Run: headless pygame with SDL's dummy video driver; simulated clock (each Clock.tick advances the game by its frame time, no real sleeping); random seed 0; keys injected as events and as key.get_pressed() state; mouse plan: one left click at the window centre at the start of phase 2, then a move to the lower-right quarter at the start of phase 3.
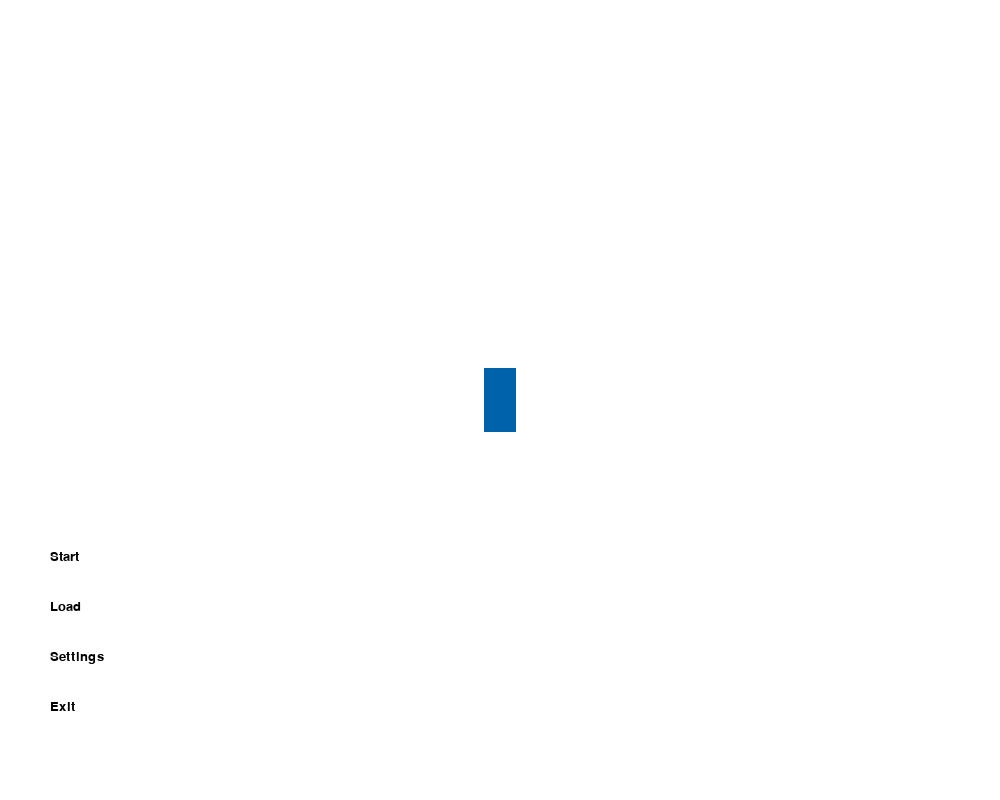
Frame 1 of 4 · flips 1–60 · no input
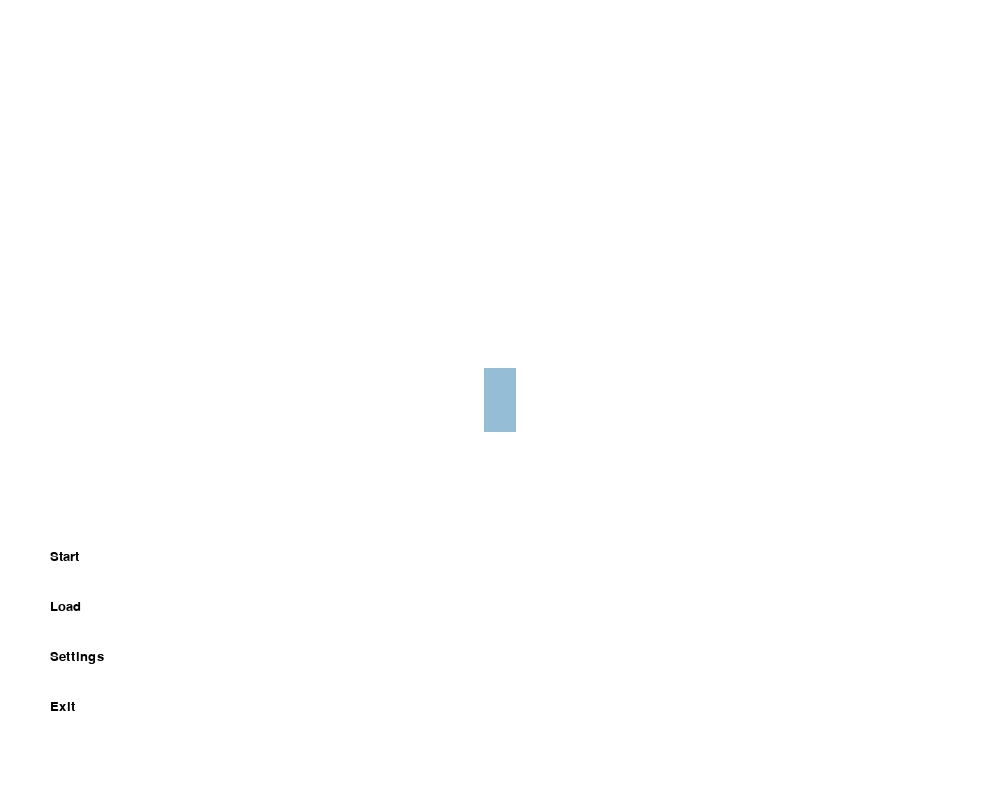
Frame 2 of 4 · flips 61–180 · clicked the window centre · tapped SPACE, RETURN · held RIGHT (→), D
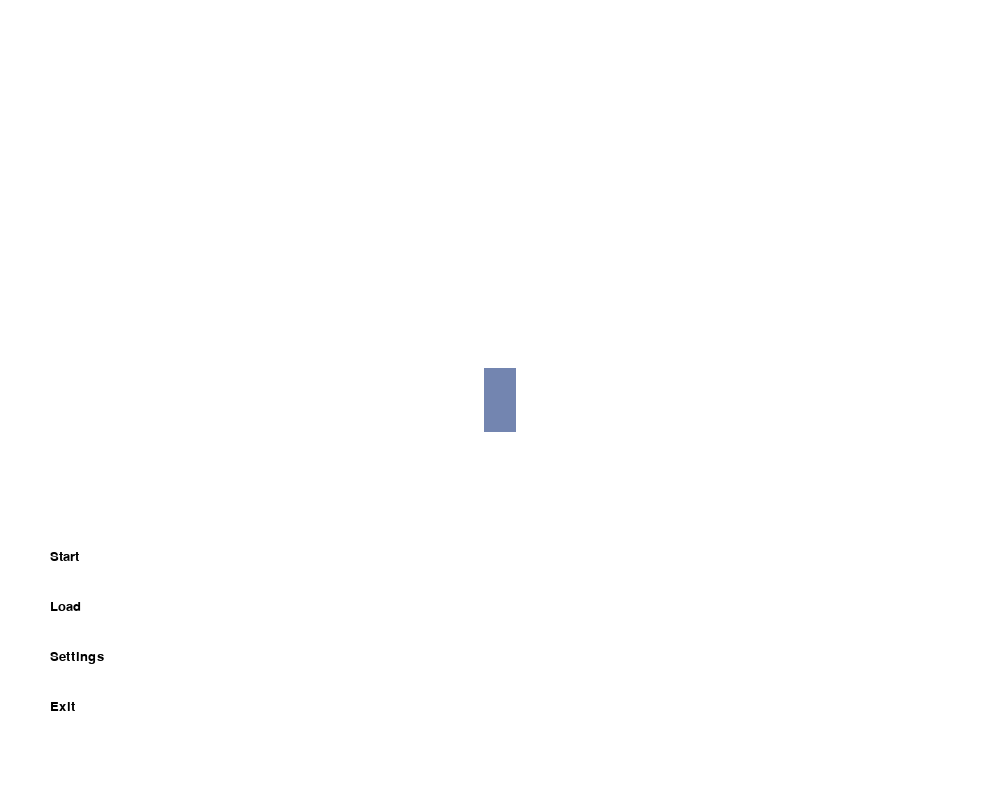
Frame 3 of 4 · flips 181–300 · moved the mouse to the lower-right quarter · held DOWN (↓), S
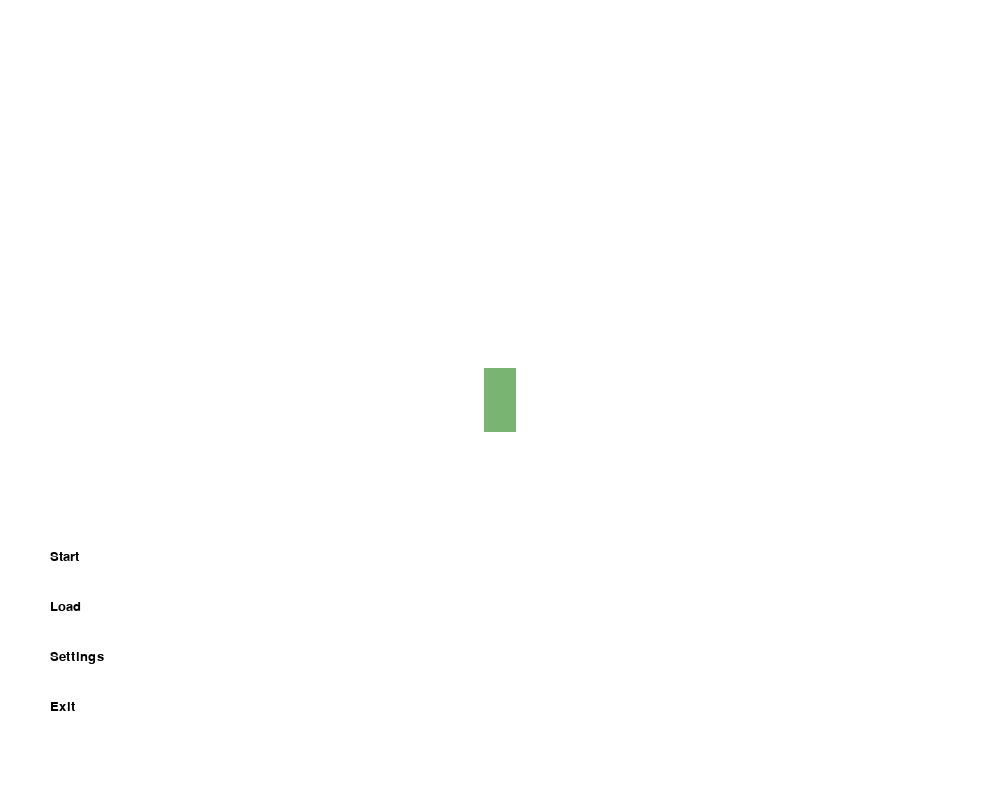
Frame 4 of 4 · flips 301–420 · held LEFT (←), A, UP (↑), W

The pygame program that drew these frames:

import pygame, sys, random
from pygame import *
from pygame.locals import *

pygame.init()

pygame.display.set_caption("Nodes")
screen = pygame.display.set_mode((1000, 800))
clock = pygame.time.Clock()

display_rect = pygame.Rect(0, 0, screen.get_width(), screen.get_height())

def write(blit=True, text='sample text', position=(0, 0), color=(0, 0, 0), fontsize=20, font='arial'):
    font = pygame.font.SysFont(font, fontsize)
    text = font.render(text, True, color)
    if blit:
        screen.blit(text, position)
        rect = text.get_rect()
        rect.topleft = position[0], position[1]
        return rect
    else:
        return text, position

class Character(pygame.sprite.Sprite):
    def __init__(self):
        pygame.sprite.Sprite.__init__(self)
        self.image = pygame.Surface((32, 64))
        self.image.fill((0, 0, 0))
        self.movement = [0, 0]
        self.rect = self.image.get_rect()
        self.irect = self.rect

        self.hp = 100

    def update(self, **kwargs):
        self.irect.x += self.movement[0]
        self.irect.y += self.movement[1]
        self.rect.x = self.irect.x - scroll[0]
        self.rect.y = self.irect.y - scroll[1]
        self.image.fill((random.randint(0, 255), random.randint(0, 255), random.randint(0, 255)))

PlayerGroup = pygame.sprite.Group()

def gameloop(loadgame=0):
    #region
    global scroll

    player = Character()
    player.add(PlayerGroup)
    player.rect.center = 500, 400
    pygame.mouse.set_pos(500, 400)
    running = True

    scroll = [0, 0]
    
    in_menu = False
    def menu1():
        pygame.draw.rect(screen, (100, 100, 100), (400, 350, 200, 100))
    def menu2():
        pygame.draw.rect(screen, (100, 100, 100), (400, 350, 200, 100))
    def menu3():
        pygame.draw.rect(screen, (100, 100, 100), (400, 350, 200, 100))
    def menu4():
        pygame.draw.rect(screen, (100, 100, 100), (400, 350, 200, 100))
    def status():
        pygame.draw.rect(screen, (0, 0, 0), (100, 350, 800, 100), 1)
        pygame.draw.rect(screen, (100-player.hp, player.hp, 0), (100, 350, player.hp*8, 100))
    #endregion
    while running:
        scroll[0] += (player.irect.x - scroll[0] - (500-16))/20
        scroll[1] += (player.irect.y - scroll[1] - (400-32))/20
        display_rect.x, display_rect.y = scroll[0], scroll[1]
        pygame.display.update(); clock.tick(60)
        for ev in pygame.event.get():
            if ev.type == pygame.QUIT:
                running = False
                pygame.quit()
                sys.exit()
            if ev.type == pygame.KEYDOWN:
                if ev.key == pygame.K_a or ev.key == pygame.K_s or ev.key == pygame.K_d or ev.key == pygame.K_f:
                    pygame.mouse.set_pos(500, 400)
        screen.fill((255, 255, 255))
        PlayerGroup.update(); PlayerGroup.draw(screen)
        keys_pressed = pygame.key.get_pressed()
        if keys_pressed[K_a]:
            in_menu = True
            menu1()
        if keys_pressed[K_s]:
            in_menu = True
            menu2()
        if keys_pressed[K_d]:
            in_menu = True
            menu3()
        if keys_pressed[K_f]:
            in_menu = True
            menu4()
        if keys_pressed[K_SPACE]:
            in_menu = True
            status()
        mx, my = pygame.mouse.get_pos()
        #region
        if not player.irect.collidepoint(mx, my) and not in_menu:
            if player.irect.right < mx:
                if player.movement[0] < 12:
                    player.movement[0] += (mx - player.irect.right)/1000
            elif player.irect.x > mx:
                if player.movement[0] > -12:
                    player.movement[0] -= (player.irect.x - mx)/1000
            if player.irect.x < mx < player.irect.right:
                player.movement[0] -= 10
                if player.movement[0] <= 0.01:
                    player.movement[0] = 0

            if player.irect.bottom < my:
                if player.movement[1] < 12:
                    player.movement[1] += (my - player.irect.bottom)/1000
            elif player.irect.y > my:
                if player.movement[1] > -12:
                    player.movement[1] -= (player.irect.y - my)/1000
            if player.irect.y < my < player.irect.bottom:
                player.movement[1] -= 10
                if player.movement[1] <= 0.01:
                    player.movement[1] = 0
        else:
            if player.movement[0] <= 0.02:
                player.movement[0] = 0
            if player.movement[1] <= 0.02:
                player.movement[1] = 0
        if in_menu:
            player.movement = [0, 0]
        #endregion
        in_menu = False
        
def mainloop():
    running = True
    while running:
        pygame.display.update(); clock.tick(60)
        for ev in pygame.event.get():
            if ev.type == pygame.QUIT:
                running = False
                pygame.quit()
                sys.exit()
        mx, my = pygame.mouse.get_pos()
        screen.fill((255, 255, 255))
        pygame.draw.rect(screen, (random.randint(0, 255), random.randint(0, 255), random.randint(0, 255)), (500-16, 400-32, 32, 64))
        selrects = []
        selrects.append(write(text="Start", position=(50, 550)))
        selrects.append(write(text="Load", position=(50, 600)))
        selrects.append(write(text="Settings", position=(50, 650)))
        selrects.append(write(text="Exit", position=(50, 700)))
        for i in range(len(selrects)):
            if selrects[i].collidepoint(mx, my) and pygame.mouse.get_pressed()[0]:
                if i == 0:
                    gameloop(0)
                if i == 1:
                    gameloop(1)
                if i == 2:
                    pass
                if i == 3:
                    pygame.quit()
                    sys.exit()

if __name__ == '__main__':
    mainloop()
